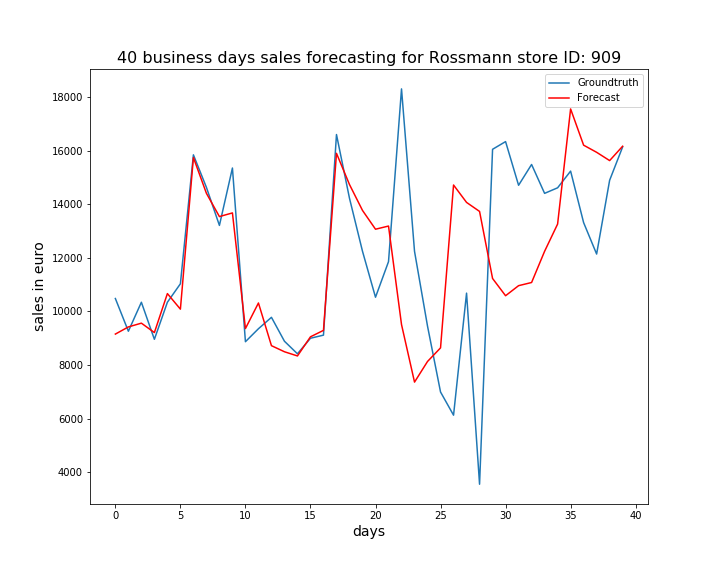

Data behind this chart, as committed beside it:
, ActualSales, Sales
0, 10480, 9152
1, 9259, 9419
2, 10341, 9560
3, 8958, 9209
4, 10341, 10664
5, 11030, 10083
6, 15844, 15743
7, 14629, 14408
8, 13209, 13539
9, 15352, 13676
10, 8868, 9358
11, 9352, 10313
12, 9778, 8720
13, 8885, 8493
14, 8416, 8336
15, 8997, 9051
16, 9113, 9291
17, 16602, 15901
18, 14222, 14735
19, 12244, 13769
20, 10528, 13067
21, 11856, 13185
22, 18306, 9508
23, 12241, 7360
24, 9447, 8130
25, 6990, 8638
26, 6125, 14718
27, 10681, 14068
28, 3547, 13731
29, 16051, 11228
30, 16338, 10584
31, 14708, 10960
32, 15484, 11078
33, 14406, 12243
34, 14613, 13260
35, 15236, 17557
36, 13314, 16205
37, 12140, 15939
38, 14894, 15629
39, 16140, 16165
